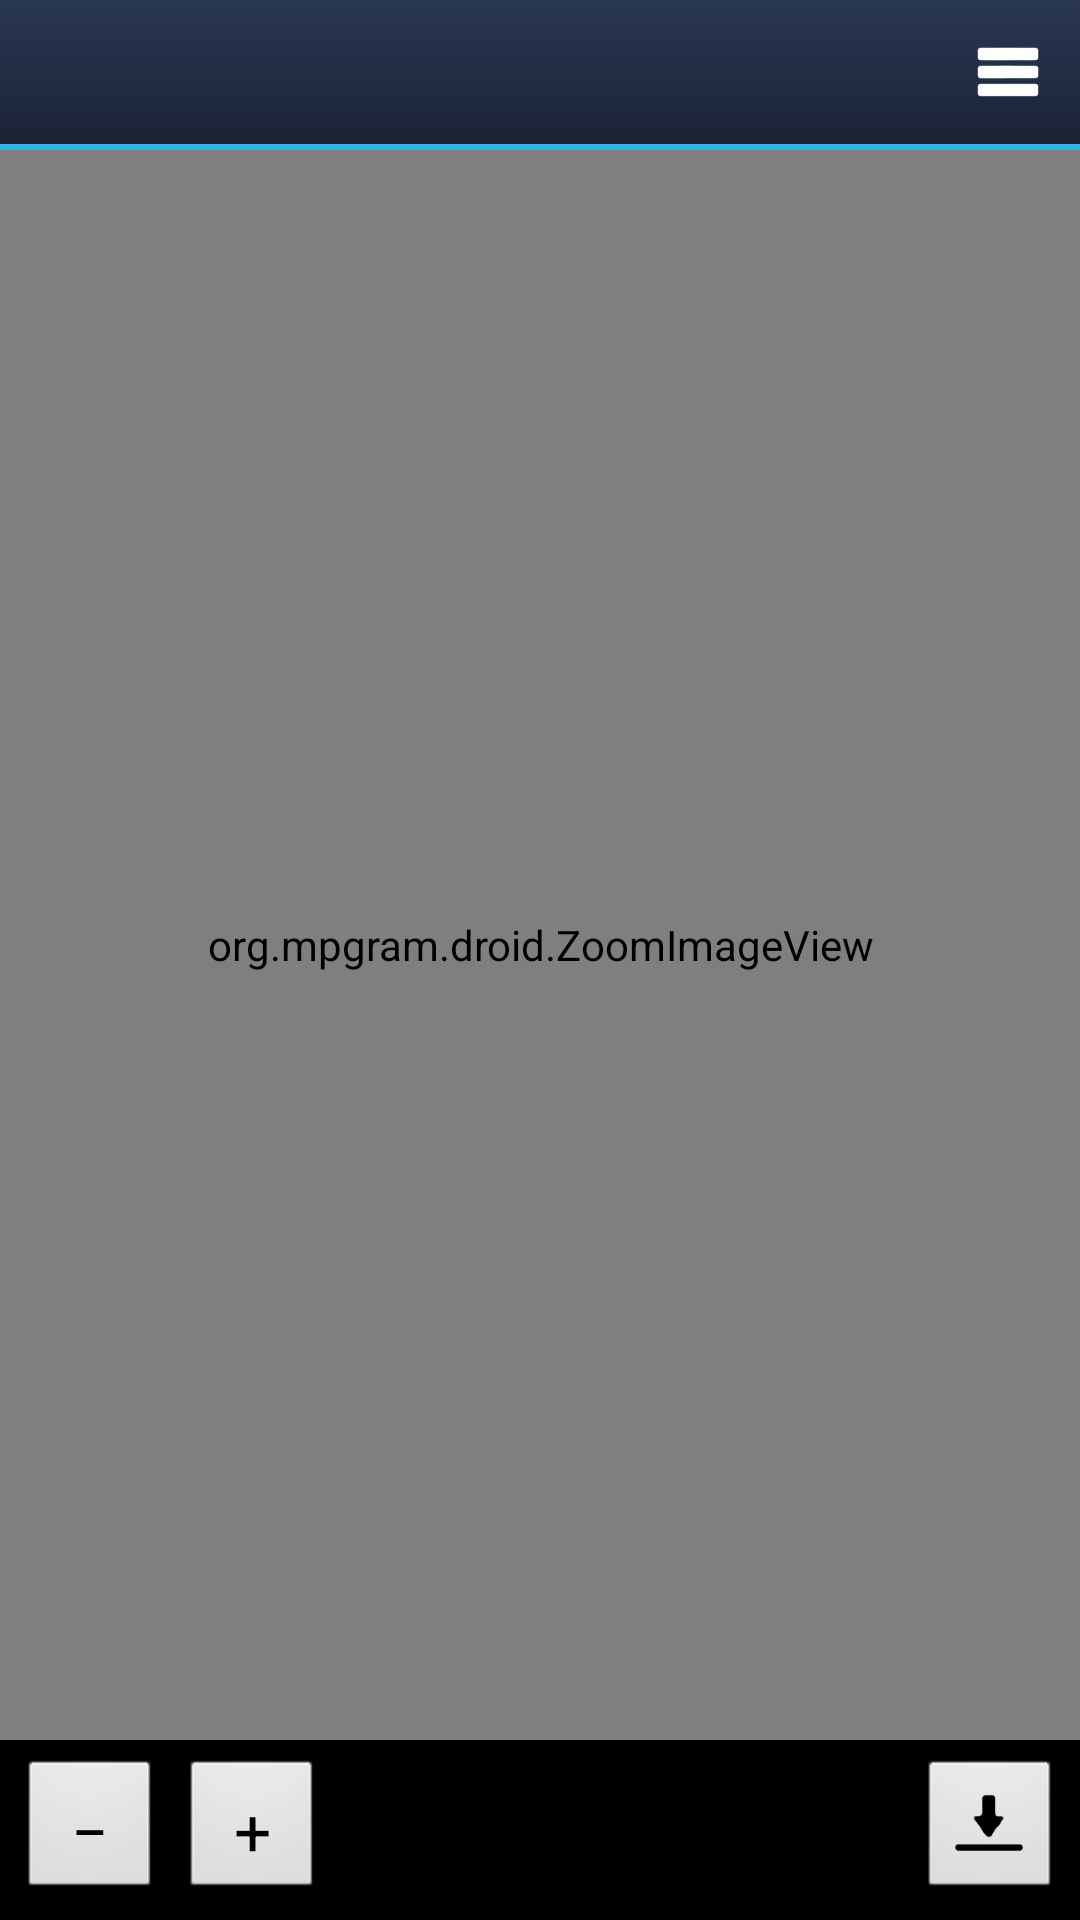

Android layout source for this screen:
<!-- AndroidManifest.xml: application theme AppTheme -->
<!-- res/layout/viewer.xml -->
<?xml version="1.0" encoding="utf-8"?>
<LinearLayout xmlns:android="http://schemas.android.com/apk/res/android"
    android:layout_width="fill_parent"
    android:layout_height="fill_parent"
    android:background="#FF000000"
    android:orientation="vertical">

    <include layout="@layout/header" />

    <FrameLayout
        android:layout_width="fill_parent"
        android:layout_height="0dip"
        android:layout_weight="1">

        <org.mpgram.droid.ZoomImageView
            android:id="@+id/zoomImage"
            android:layout_width="fill_parent"
            android:layout_height="fill_parent" />

        <TextView
            android:id="@+id/textStatus"
            android:layout_width="wrap_content"
            android:layout_height="wrap_content"
            android:layout_gravity="center"
            android:textColor="#FFCCCCCC"
            android:textSize="14sp" />
    </FrameLayout>

    
    <LinearLayout
        android:layout_width="fill_parent"
        android:layout_height="wrap_content"
        android:gravity="center_vertical"
        android:orientation="horizontal"
        android:padding="6dip">

        <Button
            android:id="@+id/btnZoomOut"
            android:layout_width="48dip"
            android:layout_height="48dip"
            android:padding="0dip"
            android:text="−"
            android:textSize="22sp" />

        <Button
            android:id="@+id/btnZoomIn"
            android:layout_width="48dip"
            android:layout_height="48dip"
            android:layout_marginLeft="6dip"
            android:padding="0dip"
            android:text="+"
            android:textSize="22sp" />

        <View
            android:layout_width="0dip"
            android:layout_height="1dip"
            android:layout_weight="1" />

        <ImageButton
            android:id="@+id/btnDownload"
            android:layout_width="48dip"
            android:layout_height="48dip"
            android:contentDescription="@string/btn_download"
            android:scaleType="center"
            android:src="@drawable/ic_download" />
    </LinearLayout>
</LinearLayout>
<!-- res/layout/header.xml (included above) -->
<?xml version="1.0" encoding="utf-8"?>
<LinearLayout xmlns:android="http://schemas.android.com/apk/res/android"
    android:layout_width="fill_parent"
    android:layout_height="wrap_content"
    android:background="@drawable/header_bg"
    android:orientation="vertical">

    <LinearLayout
        android:layout_width="fill_parent"
        android:layout_height="48dip"
        android:gravity="center_vertical"
        android:orientation="horizontal">

        
        <ImageView
            android:id="@+id/headerAvatar"
            android:layout_width="36dip"
            android:layout_height="36dip"
            android:layout_marginLeft="8dip"
            android:contentDescription="@null"
            android:visibility="gone" />

        <LinearLayout
            android:id="@+id/headerTitleBox"
            android:layout_width="0dip"
            android:layout_height="fill_parent"
            android:layout_weight="1"
            android:gravity="center_vertical"
            android:orientation="vertical"
            android:paddingLeft="12dip"
            android:paddingRight="8dip">

            <TextView
                android:id="@+id/headerTitle"
                android:layout_width="fill_parent"
                android:layout_height="wrap_content"
                android:ellipsize="end"
                android:singleLine="true"
                android:textColor="#FFFFFFFF"
                android:textSize="20sp"
                android:textStyle="bold" />

            
            <TextView
                android:id="@+id/headerSubtitle"
                android:layout_width="fill_parent"
                android:layout_height="wrap_content"
                android:ellipsize="end"
                android:singleLine="true"
                android:textColor="#FFB5C7E0"
                android:textSize="12sp"
                android:visibility="gone" />
        </LinearLayout>

        <ImageButton
            android:id="@+id/headerMenu"
            android:layout_width="48dip"
            android:layout_height="48dip"
            android:background="@drawable/header_btn"
            android:contentDescription="@string/menu"
            android:src="@drawable/ic_menu" />
    </LinearLayout>

    <View
        android:layout_width="fill_parent"
        android:layout_height="2dip"
        android:background="#FF33B5E5" />
</LinearLayout>
<!-- resources referenced by this layout -->
<resources>
  <!-- drawable header_bg (drawable) -->
  <?xml version="1.0" encoding="utf-8"?>
  <shape xmlns:android="http://schemas.android.com/apk/res/android" android:shape="rectangle">
      <gradient
          android:angle="270"
          android:startColor="#FF2A3752"
          android:endColor="#FF1A2234" />
  </shape>
  <!-- drawable header_btn (drawable) -->
  <?xml version="1.0" encoding="utf-8"?>
  <selector xmlns:android="http://schemas.android.com/apk/res/android">
      <item android:state_pressed="true">
          <shape android:shape="rectangle">
              <solid android:color="#6633B5E5" />
          </shape>
      </item>
      <item android:state_focused="true">
          <shape android:shape="rectangle">
              <solid android:color="#4433B5E5" />
          </shape>
      </item>
      <item>
          <shape android:shape="rectangle">
              <solid android:color="#00000000" />
          </shape>
      </item>
  </selector>
  <!-- drawable ic_download: png bitmap (drawable, 145 bytes) -->
  <!-- drawable ic_menu: png bitmap (drawable, 213 bytes) -->
  <string name="btn_download">Download</string>
  <string name="menu">Menu</string>
  <style name="AppTheme" parent="@android:style/Theme">
          <item name="android:windowNoTitle">true</item>
          <item name="android:windowBackground">@drawable/bg_window</item>
      </style>
</resources>
